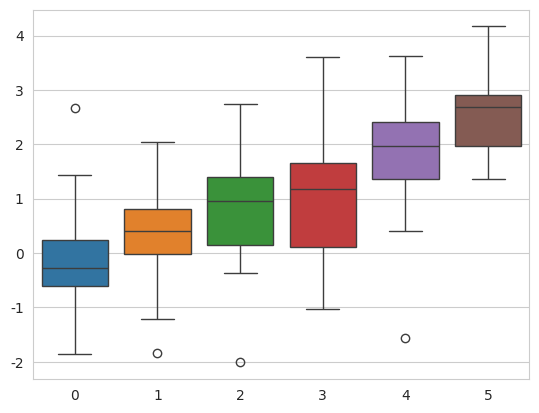

Reproduce this figure in Python.
"""
sb12.py

Ref:
https://seaborn.pydata.org/tutorial/aesthetics.html#styling-figures-with-axes-style-and-set-style
"""

import numpy as np
import matplotlib as mpl
import matplotlib.pyplot as plt

import seaborn as sns

sns.set_style("whitegrid")
data = np.random.normal(size=(20, 6)) + np.arange(6) / 2
sns.boxplot(data=data)
plt.show()
'bye'

